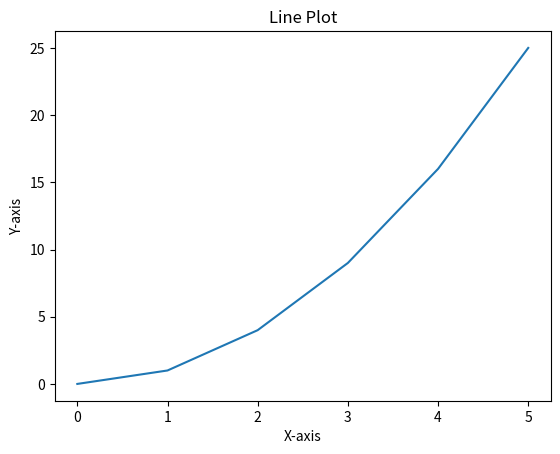

Source code (Python):
import matplotlib.pyplot as plt

# Data for plotting
x = [0, 1, 2, 3, 4, 5]
y = [0, 1, 4, 9, 16, 25]

# Create the plot
plt.plot(x, y)

# Add a title and labels
plt.title('Line Plot')
plt.xlabel('X-axis')
plt.ylabel('Y-axis')

# Show the plot
plt.show()
